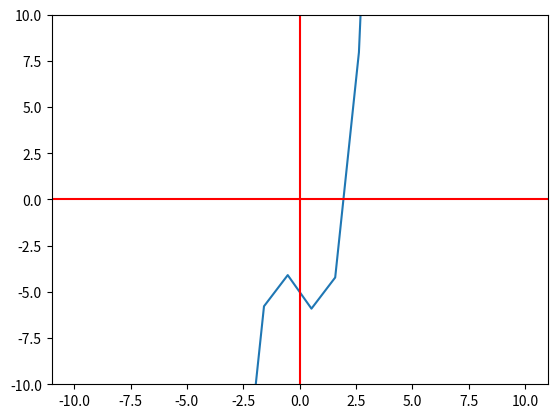

The script that saved this image:
# Integrantes: Oliver Pineda y Tarek Thomas
# Cédulas: 8-978-694 y 8-970-510
# Grupo: 1SF131

import numpy as np
import matplotlib.pyplot as plt
import sympy as sp

'''
def f(x,a,b,c):
    return a*x**2+b*x+c

xlist = np.linspace(-10, 10,num=20)
ylist = f(xlist,3,1,4)

'''

def f(x,a,b,c,d):
    return a*x**3+b*x**2+c*x+d

xlist = np.linspace(-10, 10,num=20)
ylist = f(xlist,1,0,-2,-5)

plt.figure(dpi=120)
plt.plot(xlist,ylist)
plt.axhline(y=0, color='r', linestyle='-')
plt.axvline(x=0, color='r', linestyle='-')
plt.ylim(-10,10)
plt.show()
